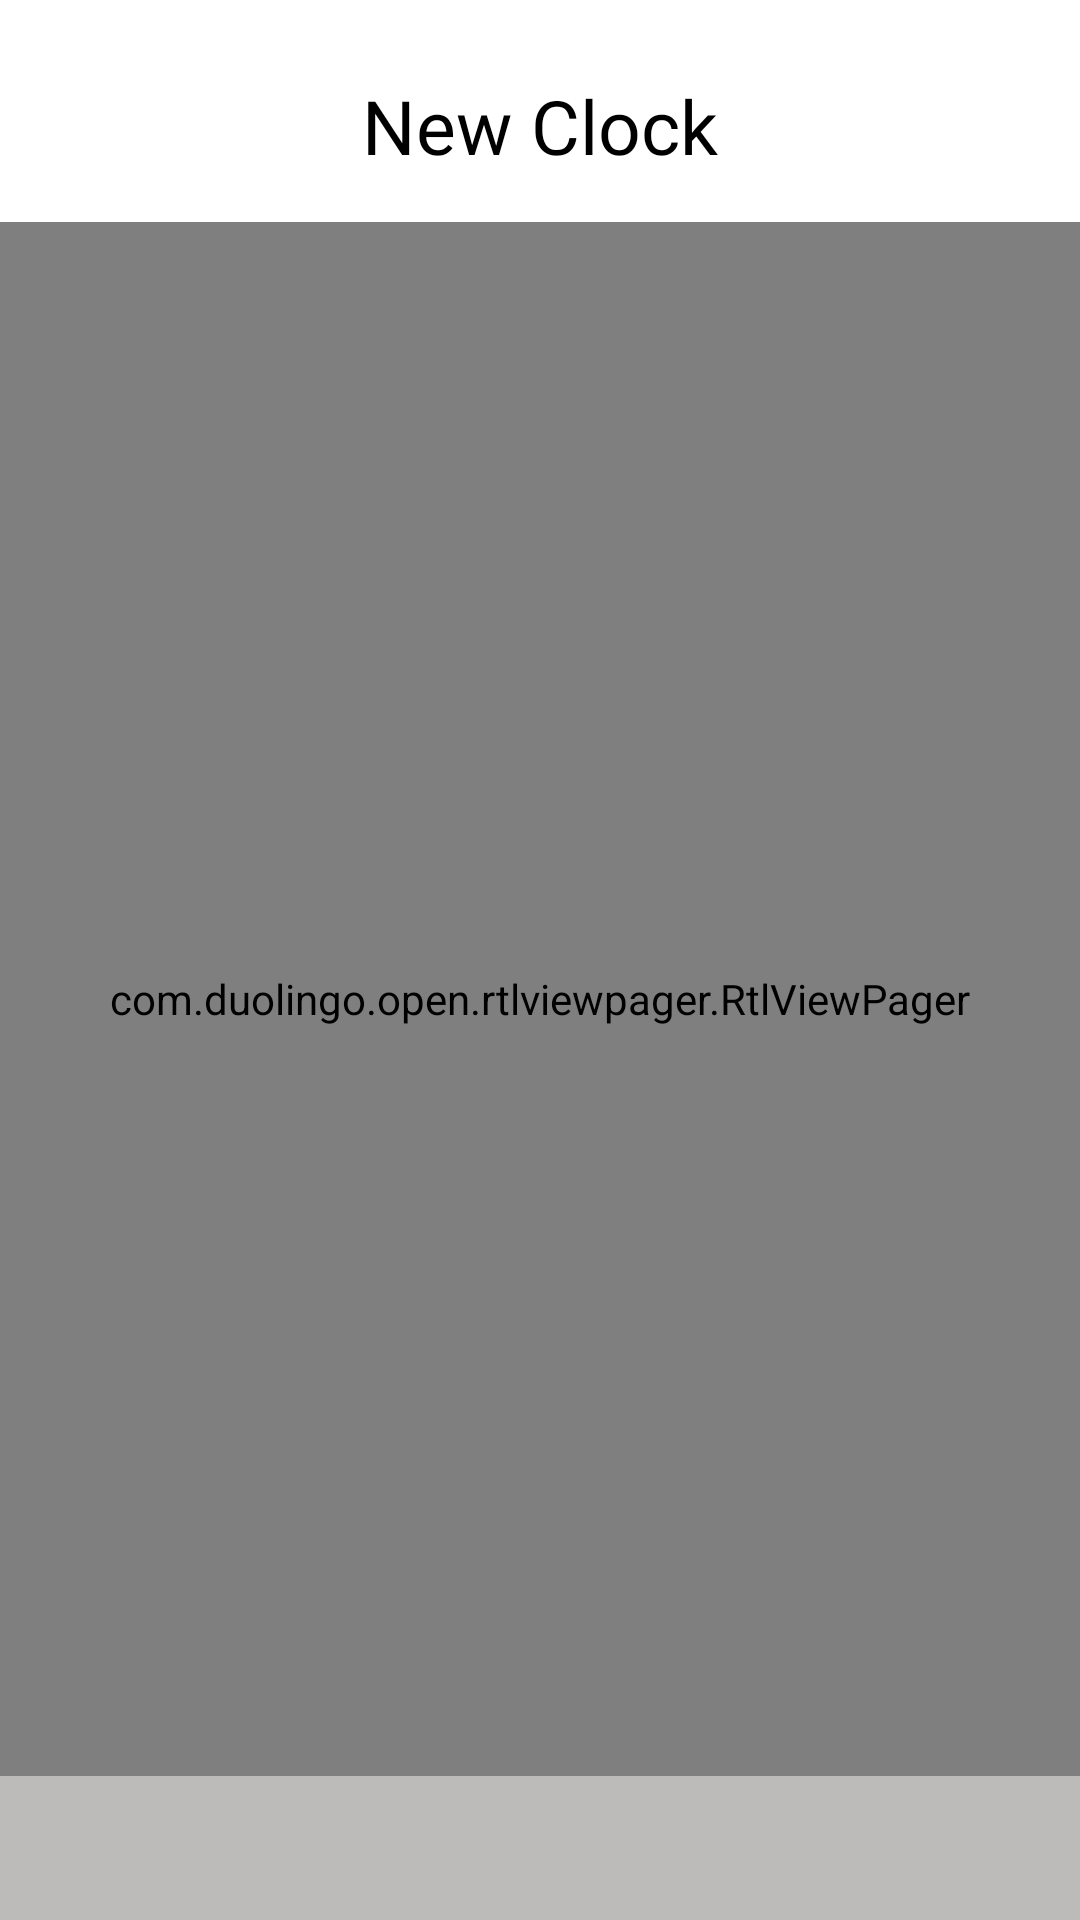

This screen was rendered from an Android layout file. Write that file and the resources it references.
<!-- AndroidManifest.xml: application theme Theme.Material3.Dark.NoActionBar -->
<!-- res/layout/activity_main.xml -->
<?xml version="1.0" encoding="utf-8"?>
<androidx.drawerlayout.widget.DrawerLayout xmlns:android="http://schemas.android.com/apk/res/android"
    xmlns:app="http://schemas.android.com/apk/res-auto"
    xmlns:tools="http://schemas.android.com/tools"
    android:id="@+id/my_drawer_layout"
    android:layout_width="match_parent"
    android:layout_height="match_parent"
    tools:context=".MainActivity">

    <LinearLayout xmlns:android="http://schemas.android.com/apk/res/android"
        android:id="@+id/main_coordinator"
        android:layout_width="match_parent"
        android:layout_height="match_parent"
        android:orientation="vertical"
        android:background="@color/color_primary"
        tools:context=".MainActivity">

            <androidx.appcompat.widget.Toolbar
                android:id="@+id/main_toolbar"
                android:layout_width="match_parent"
                android:layout_height="?attr/actionBarSize"
                android:background="@color/color_primary"
                android:layout_marginTop="10dp"
                app:titleTextAppearance="@style/AppTheme.ActionBar.TitleTextStyle" >
                <TextView
                    android:id="@+id/toolbar_title"
                    android:layout_width="wrap_content"
                    android:layout_height="wrap_content"
                    android:text="@string/app_name"
                    android:textSize="25dp"
                    android:fontFamily="@font/gothambook"
                    android:textColor="@color/text_color"
                    style="@style/TextAppearance.AppCompat.Widget.ActionBar.Title"
                    android:layout_gravity="center" />
            </androidx.appcompat.widget.Toolbar>

        <RelativeLayout
            android:id="@+id/main_holder"
            android:layout_width="match_parent"
            android:layout_height="match_parent"
            app:layout_behavior="@string/appbar_scrolling_view_behavior">

            <com.duolingo.open.rtlviewpager.RtlViewPager
                android:id="@+id/view_pager"
                android:layout_width="match_parent"
                android:layout_height="match_parent"
                android:layout_above="@+id/main_tabs_holder" />

            <com.google.android.material.tabs.TabLayout
                android:id="@+id/main_tabs_holder"
                android:layout_width="match_parent"
                android:layout_height="wrap_content"
                android:layout_alignParentBottom="true"
                android:background="@color/tab_background"
                app:tabIndicatorColor="@color/tab_indicator_color"
                app:tabIndicatorGravity="top"
                app:tabMinWidth="150dp"
                app:tabRippleColor="@null" />

        </RelativeLayout>


    </LinearLayout>
    <com.google.android.material.navigation.NavigationView
        android:id="@+id/navigation_view"
        android:layout_width="match_parent"
        android:layout_height="match_parent"
        android:clipToPadding="false"
        android:layout_gravity="start"
        android:background="@color/color_primary"
        android:fitsSystemWindows="true"
        app:headerLayout="@layout/nav_header"
        android:layout_marginRight="-65dp"
        android:layout_marginEnd="-65dp"
        app:itemTextColor="@color/text_color"
        app:itemIconTint="@color/text_color"
        app:itemIconSize="40dp"
        app:itemBackground="@drawable/option_menu_background"
        android:theme="@style/NavigationTheme"
        app:itemTextAppearance="@style/menu_text_style"
        app:menu="@menu/navigation_menu" />

</androidx.drawerlayout.widget.DrawerLayout>
<!-- res/layout/nav_header.xml (included above) -->
<?xml version="1.0" encoding="utf-8"?>
<LinearLayout xmlns:android="http://schemas.android.com/apk/res/android"
    android:layout_width="match_parent"
    android:layout_height="wrap_content"
    android:orientation="vertical"
    android:layout_marginTop="16dp"
    android:layout_marginHorizontal="15dp">
    <ImageView
        android:layout_width="82dp"
        android:layout_height="82dp"
        android:src="@drawable/ic_logo_here_vector"
        android:layout_marginVertical="20dp">

    </ImageView>

    <TextView
        android:layout_width="wrap_content"
        android:layout_height="40dp"
        android:fontFamily="@font/poppins_medium"
        android:text="@string/app_name"
        android:textColor="@color/text_color"
        android:textSize="30dp" />
    <TextView
        android:layout_width="match_parent"
        android:layout_height="wrap_content"
        android:textColor="@color/text_hint_color"
        android:textSize="14dp"
        android:fontFamily="@font/circular_medium"
        android:text="@string/sub_title"/>
    <View
        android:layout_width="match_parent"
        android:layout_height="1dp"
        android:layout_marginTop="14dp"
        android:background="@color/tab_text_color"
        android:layout_marginHorizontal="-20dp"/>

</LinearLayout>
<!-- resources referenced by this layout -->
<resources>
  <color name="color_primary">#FFFFFF</color>
  <color name="tab_background">#BDBABA</color>
  <color name="tab_indicator_color">#78AFBF</color>
  <color name="tab_text_color">#E1868B90</color>
  <color name="text_color">#FF000000</color>
  <color name="text_hint_color">#BC000000</color>
  <!-- drawable ic_logo_here_vector: vector/xml drawable (drawable, 2449 chars, omitted) -->
  <!-- drawable option_menu_background (drawable) -->
  <?xml version="1.0" encoding="utf-8"?>
  <layer-list xmlns:android="http://schemas.android.com/apk/res/android">
      <item android:left="15dp"
          android:right="50dp">
          <shape android:shape="rectangle">
              <corners android:radius="7dp"/>
              <solid android:color="@color/tab_background"/>
          </shape>
      </item>
  </layer-list>
  <string name="app_name">New Clock</string>
  <string name="sub_title">Ipsum is simply dummy text of the
          printing and typesetting.</string>
  <style name="NavigationTheme" parent="Theme.Design.NoActionBar">
          <item name="android:layout_marginBottom">10dp</item>
  
  
      </style>
  <style name="menu_text_style" parent="@android:style/TextAppearance.DeviceDefault.Widget.ActionBar.Menu">
          <item name="android:textSize">18sp</item>
          <item name="android:textColor">@color/text_color</item>
          <item name="android:fontFamily">@font/gothambook</item>
          <item name="android:textAllCaps">false</item>
      </style>
</resources>
